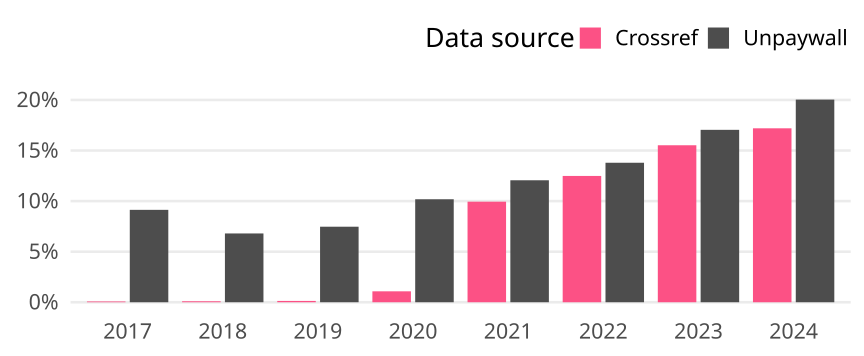

Source data for this figure (header and first rows):
cr_year, cat, article_total, name, oa_articles, oa_share
2017, Global, 51961, Crossref, 40, 7.698081253247628e-4
2017, Global, 51961, Unpaywall, 4747, 0.09136
2018, Global, 57240, Crossref, 55, 9.608665269042627e-4
2018, Global, 57240, Unpaywall, 3893, 0.06801
2019, Global, 60088, Crossref, 78, 0.001298
2019, Global, 60088, Unpaywall, 4488, 0.07469
2020, Global, 62015, Crossref, 670, 0.0108
2020, Global, 62015, Unpaywall, 6315, 0.1018
2021, Global, 63877, Crossref, 6352, 0.09944
2021, Global, 63877, Unpaywall, 7704, 0.1206
2022, Global, 62475, Crossref, 7802, 0.1249
2022, Global, 62475, Unpaywall, 8617, 0.1379
2023, Global, 66299, Crossref, 10291, 0.1552
2023, Global, 66299, Unpaywall, 11302, 0.1705
2024, Global, 62877, Crossref, 10814, 0.172
2024, Global, 62877, Unpaywall, 12599, 0.2004
